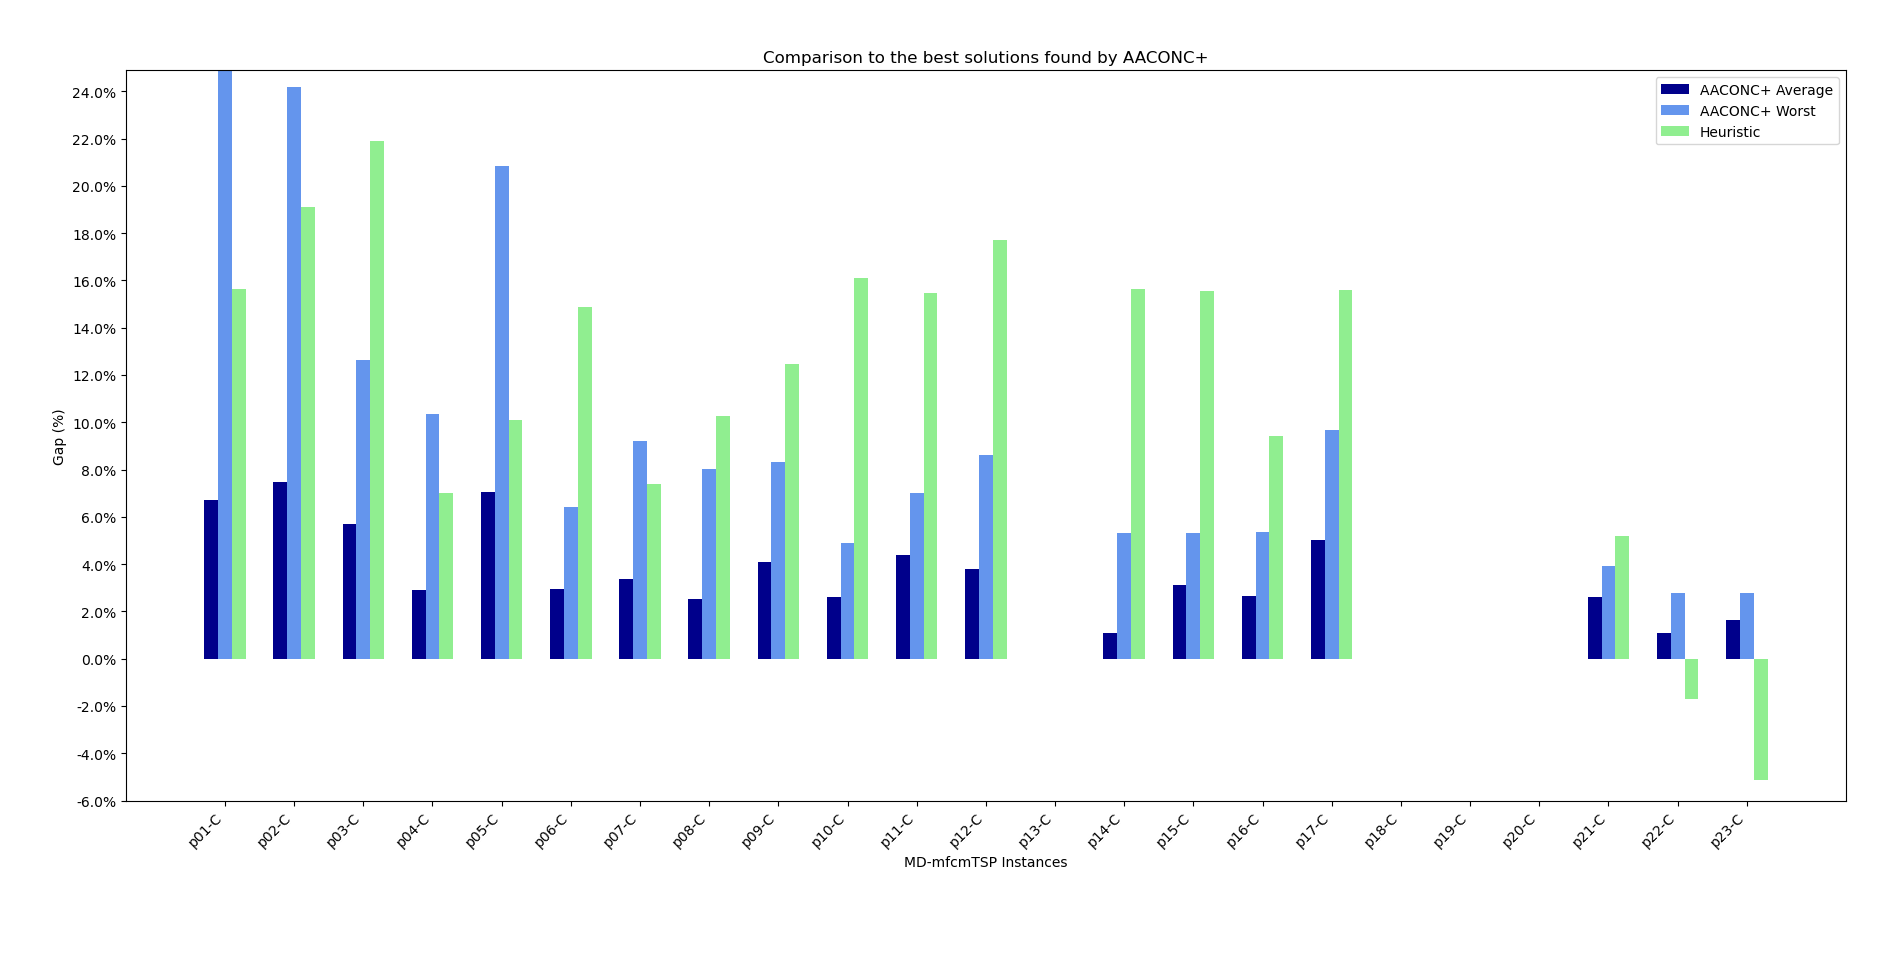

Data behind this chart, as committed beside it:
AACOAVG, AACOWOR, HEURISTIC
6.73, 24.88, 15.65
7.48, 24.16, 19.12
5.71, 12.65, 21.89
2.89, 10.35, 7.02
7.06, 20.84, 10.08
2.96, 6.41, 14.86
3.35, 9.21, 7.37
2.53, 8.01, 10.26
4.10, 8.32, 12.48
2.60, 4.91, 16.08
4.38, 7.01, 15.48
3.81, 8.62, 17.71
-
1.10, 5.31, 15.62
3.13, 5.33, 15.57
2.64, 5.36, 9.40
5.00, 9.69, 15.59
-
-
-
2.62, 3.93, 5.17
1.07, 2.78, -1.69
1.63, 2.78, -5.12
